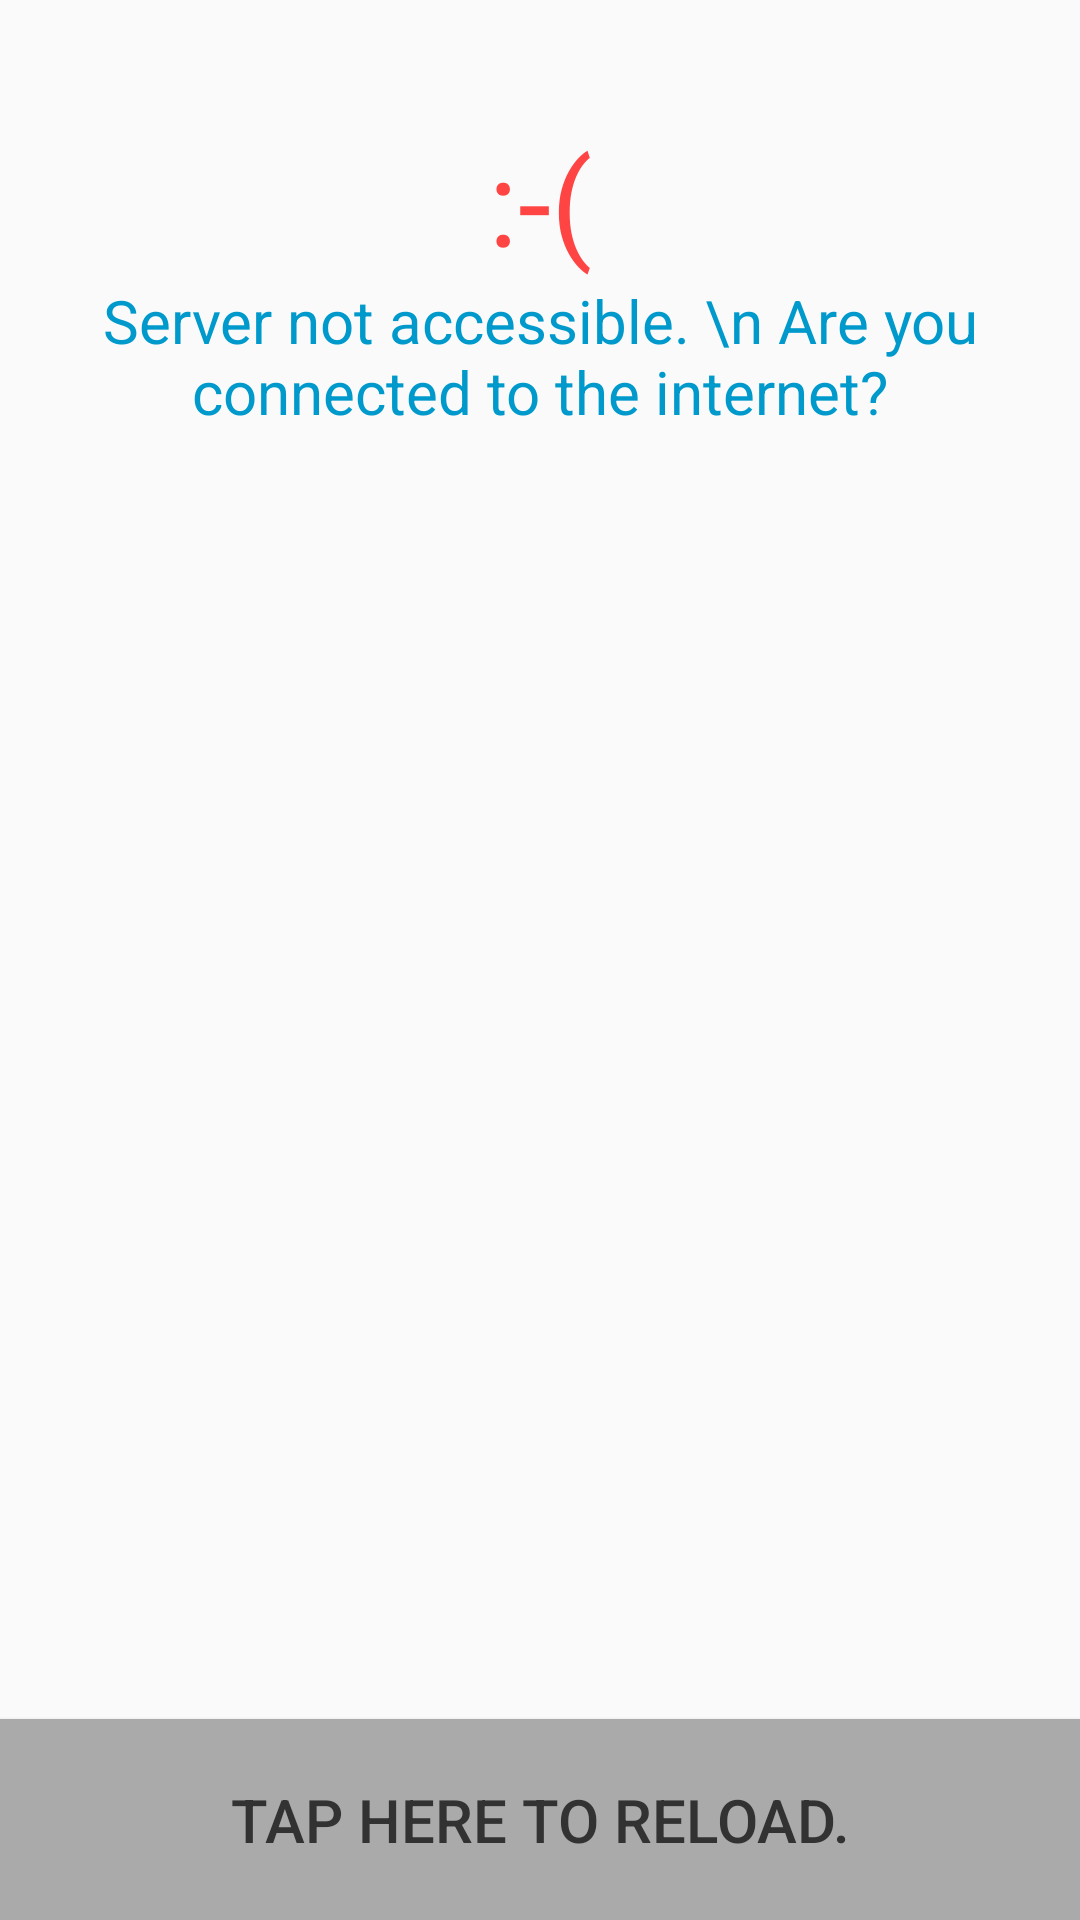

The Android layout XML behind this screen, and the referenced resources:
<!-- AndroidManifest.xml: application theme AppTheme -->
<!-- res/layout/activity_network_unavailable.xml -->
<?xml version="1.0" encoding="utf-8"?>
<RelativeLayout xmlns:android="http://schemas.android.com/apk/res/android"
    xmlns:tools="http://schemas.android.com/tools" android:layout_width="match_parent"
    android:layout_height="match_parent"
    tools:context="com.jinsung.adoda.gpmon.NetworkUnavailableActivity">

    <TextView
        android:id="@+id/textview_sademoticon"
        android:layout_width="match_parent"
        android:layout_height="wrap_content"
        android:textAlignment="center"
        android:textColor="@android:color/holo_red_light"
        android:text=":-("
        android:textSize="40dp"
        android:layout_marginTop="40dp"
        />

    <TextView android:id="@+id/textview_description"
        android:layout_width="fill_parent"
        android:layout_height="fill_parent"
        android:text="Server not accessible. \n Are you connected to the internet?"
        android:textAlignment="center"
        android:textColor="@android:color/holo_blue_dark"
        android:textSize="20dp"
        android:layout_below="@id/textview_sademoticon"
        />

    <Button  android:id="@+id/button_reload"
        android:layout_width="fill_parent"
        android:layout_height="wrap_content"
        android:padding="20dp"
        android:text="Tap here to reload."
        android:textAlignment="center"
        android:textSize="20dp"
        android:background="@android:color/darker_gray"
        android:textColor="@android:color/secondary_text_light"
        android:layout_alignParentBottom="true"
        />

</RelativeLayout>
<!-- resources referenced by this layout -->
<resources>
  <style name="AppTheme" parent="Theme.AppCompat.Light.DarkActionBar">
          
      </style>
</resources>
